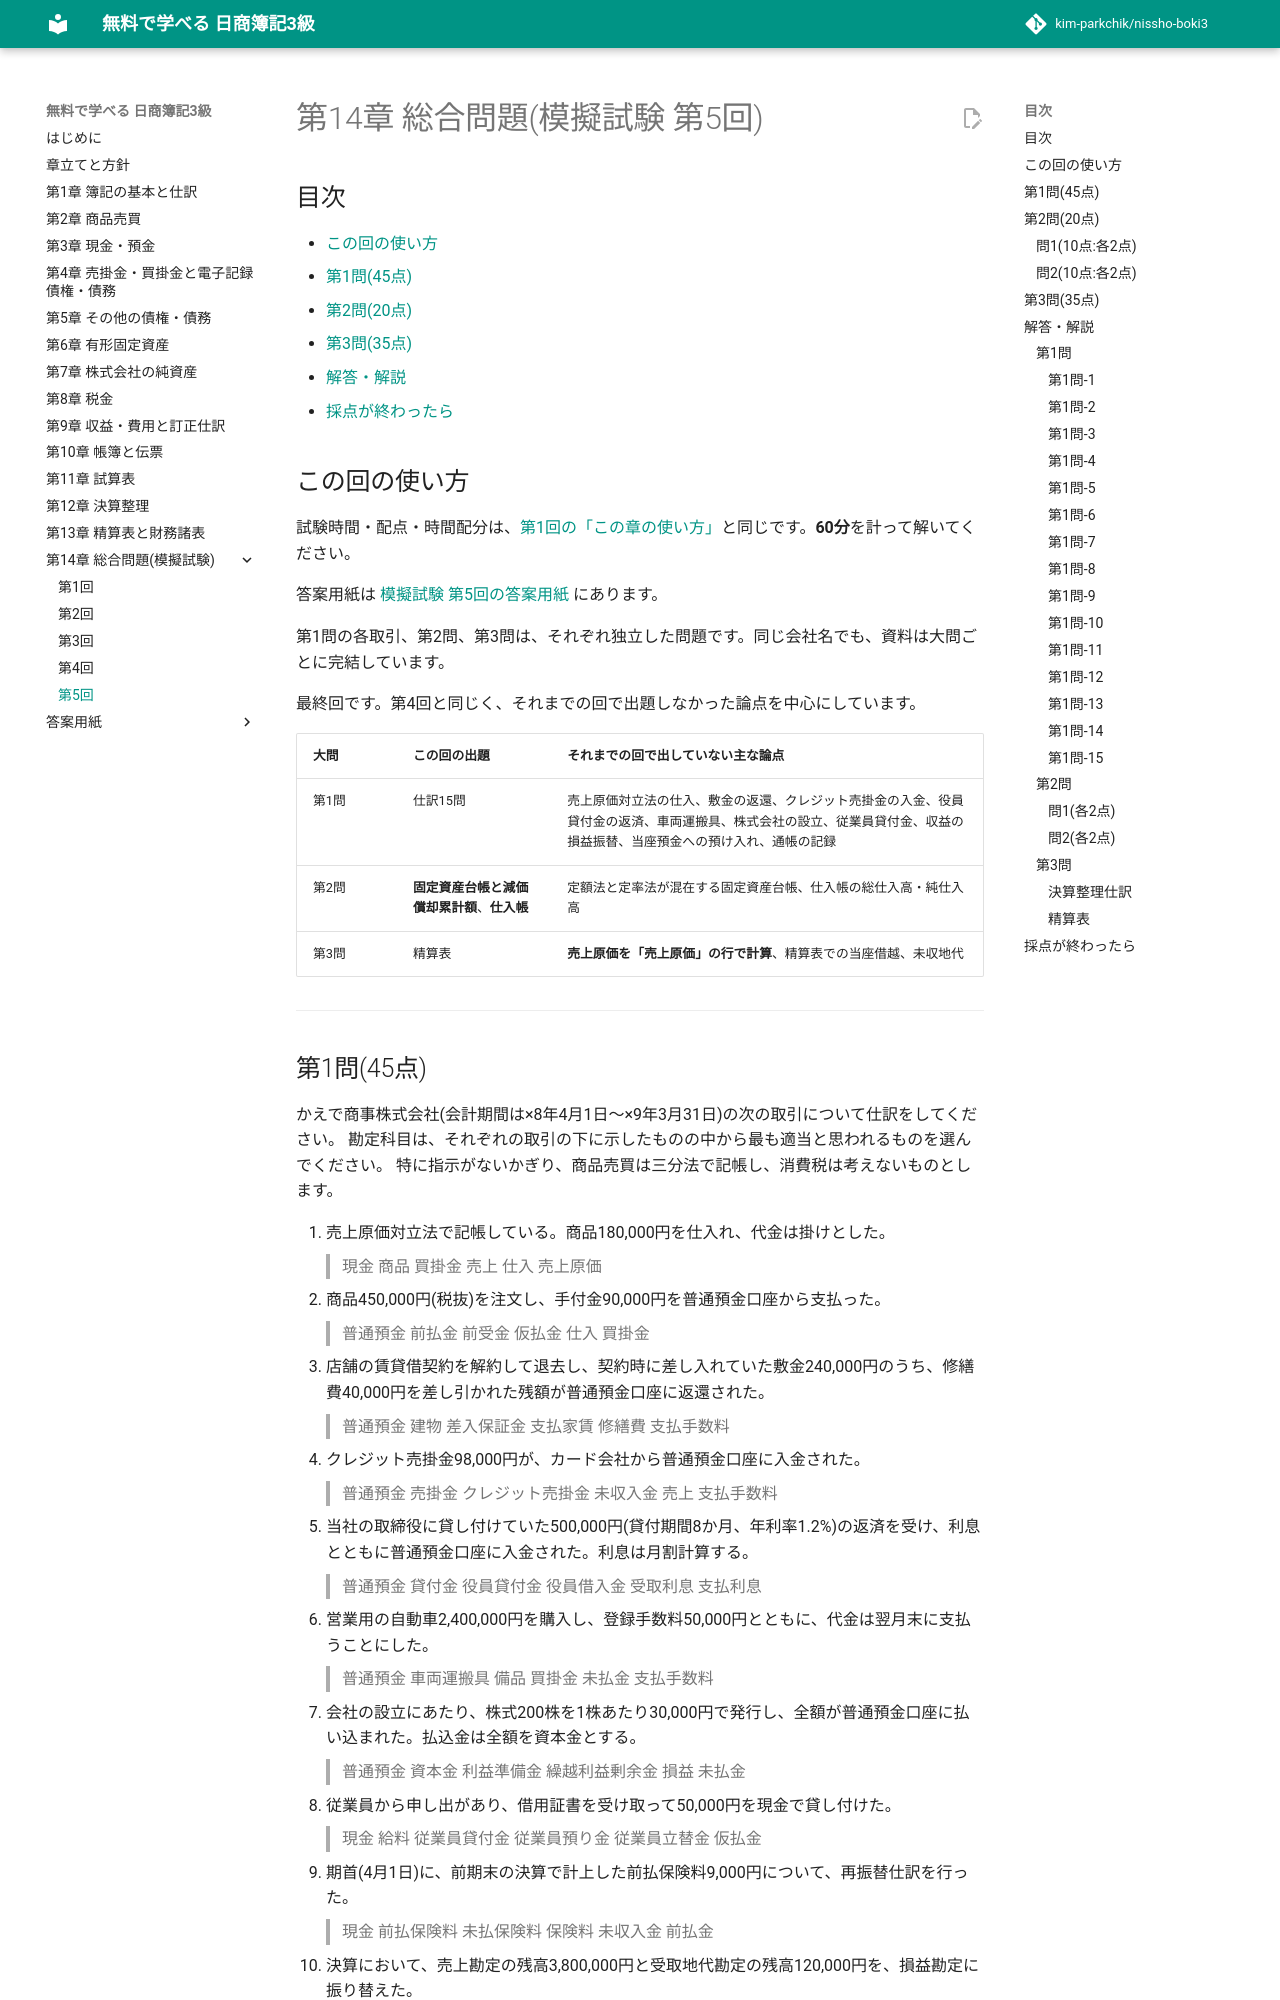

repository: kim-parkchik/nissho-boki3 · page: chapters/14-mock-exam-5/index.html · generator: mkdocs

# 第14章 総合問題(模擬試験 第5回)

## 目次

- [この回の使い方](#この回の使い方)
- [第1問(45点)](#第1問45点)
- [第2問(20点)](#第2問20点)
- [第3問(35点)](#第3問35点)
- [解答・解説](#解答解説)
- [採点が終わったら](#採点が終わったら)

## この回の使い方

試験時間・配点・時間配分は、[第1回の「この章の使い方」](14-mock-exam.md#この章の使い方)と同じです。**60分**を計って解いてください。

答案用紙は [模擬試験 第5回の答案用紙](../sheets/mock-5.md) にあります。

第1問の各取引、第2問、第3問は、それぞれ独立した問題です。同じ会社名でも、資料は大問ごとに完結しています。

最終回です。第4回と同じく、それまでの回で出題しなかった論点を中心にしています。

| 大問 | この回の出題 | それまでの回で出していない主な論点 |
|---|---|---|
| 第1問 | 仕訳15問 | 売上原価対立法の仕入、敷金の返還、クレジット売掛金の入金、役員貸付金の返済、車両運搬具、株式会社の設立、従業員貸付金、収益の損益振替、当座預金への預け入れ、通帳の記録 |
| 第2問 | **固定資産台帳と減価償却累計額**、**仕入帳** | 定額法と定率法が混在する固定資産台帳、仕入帳の総仕入高・純仕入高 |
| 第3問 | 精算表 | **売上原価を「売上原価」の行で計算**、精算表での当座借越、未収地代 |

---
